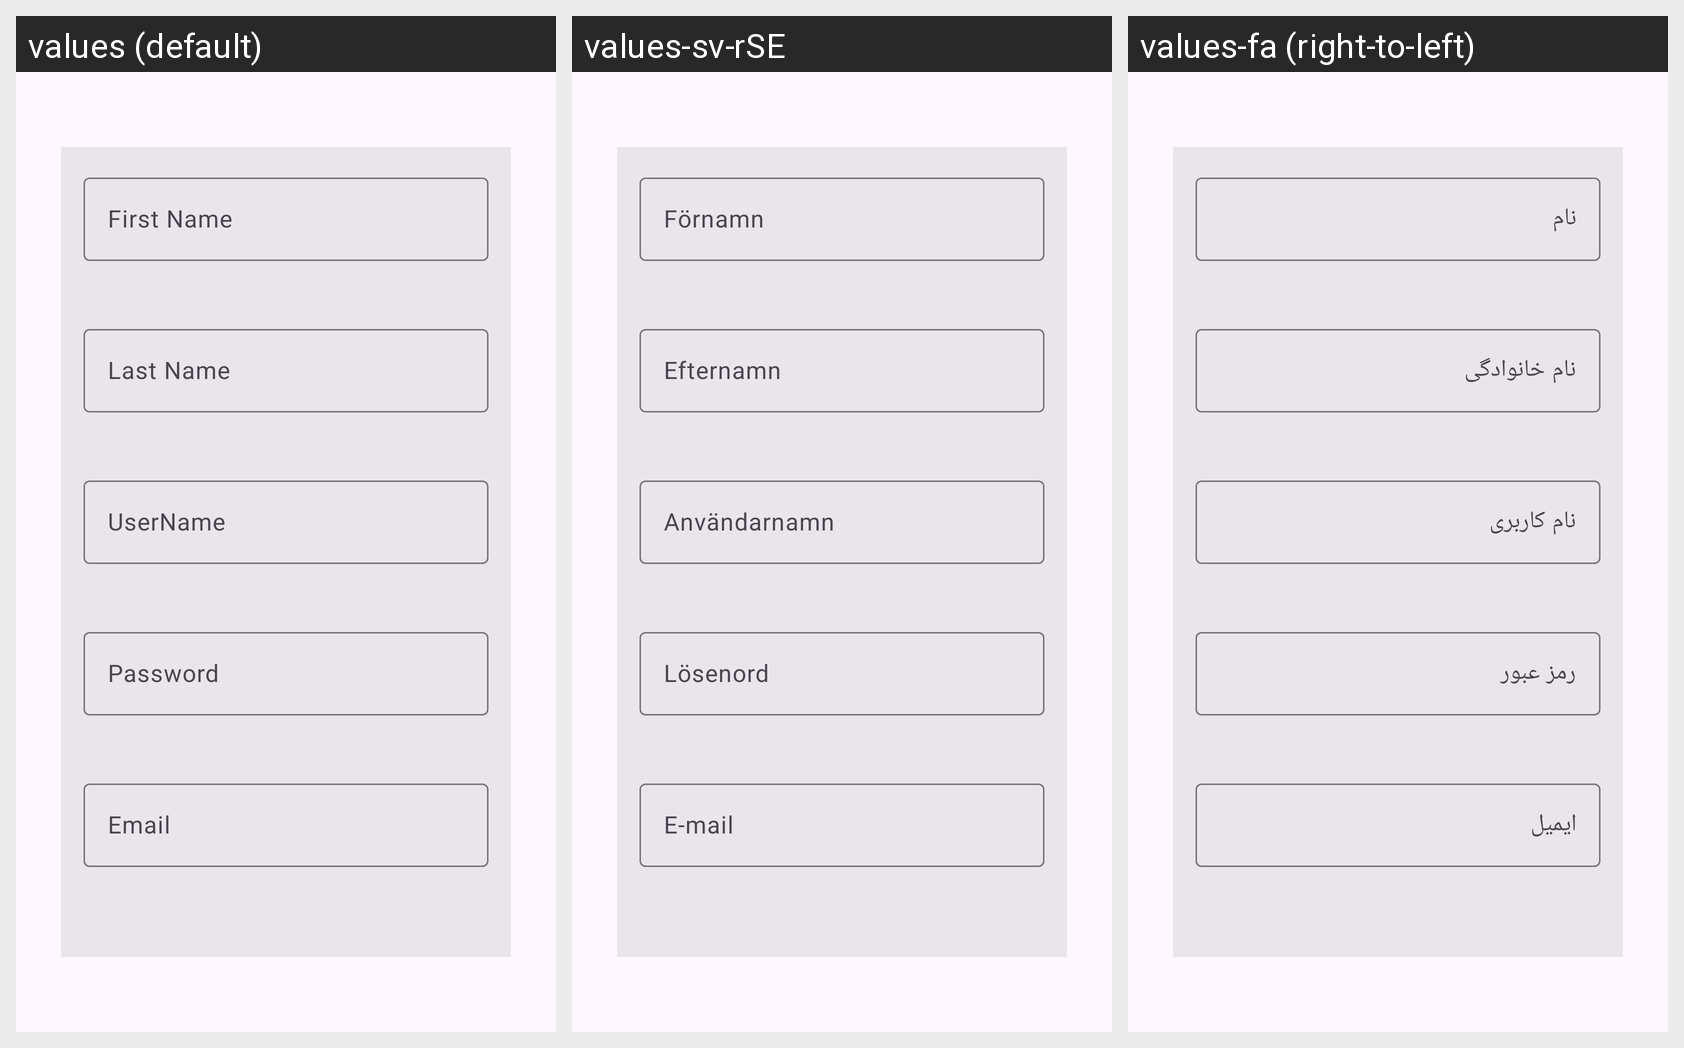

Locale-by-locale string values for the Android screen shown in this grid:
Android screen res/layout/register_page.xml rendered under 3 locales, left to right: values (default), values-sv-rSE, values-fa (right-to-left). Device: Nexus 5 (rendered at 1080×1920; each locale shown at half size, 540×960, under a caption strip naming it); theme Theme.OPT1.
Other locales in the repository, not shown: values-et-rEE, values-fa-rIR, values-fi.
Strings drawn on this screen, with the default value and each locale's value (text and hints the layout hard-codes, and strings that could not be matched under every locale, appear in the picture but are not listed):

first_name
  values: First Name
  values-sv-rSE: Förnamn
  values-fa: نام

last_name
  values: Last Name
  values-sv-rSE: Efternamn
  values-fa: نام خانوادگی

username
  values: UserName
  values-sv-rSE: Användarnamn
  values-fa: نام کاربری

password
  values: Password
  values-sv-rSE: Lösenord
  values-fa: رمز عبور

email
  values: Email
  values-sv-rSE: E-mail
  values-fa: ایمیل
